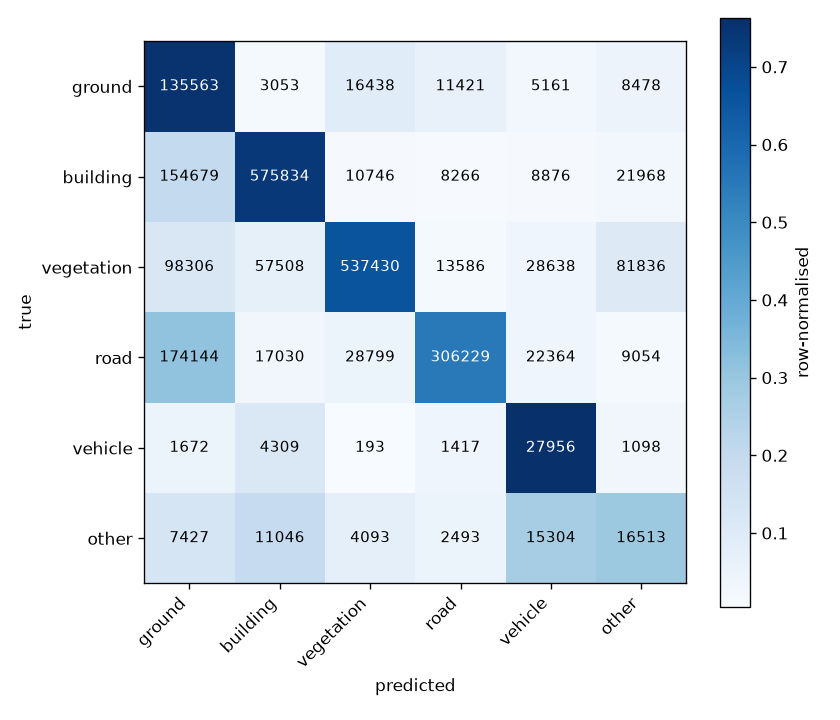

The file beside this chart, header and first rows:
ground, building, vegetation, road, vehicle, other
135563, 3053, 16438, 11421, 5161, 8478
154679, 575834, 10746, 8266, 8876, 21968
98306, 57508, 537430, 13586, 28638, 81836
174144, 17030, 28799, 306229, 22364, 9054
1672, 4309, 193, 1417, 27956, 1098
7427, 11046, 4093, 2493, 15304, 16513
